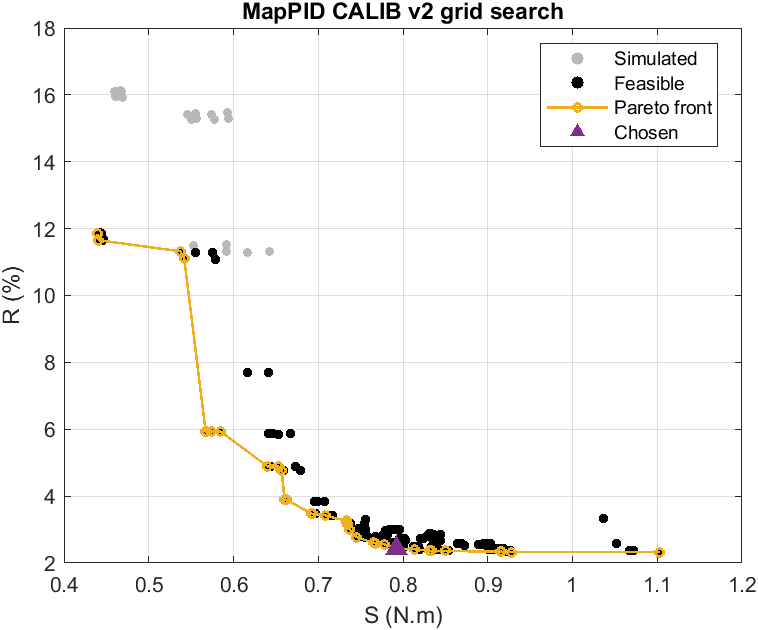

The data file committed next to this chart (first rows):
K, z, p_over_z, z1, p1_over_z1, Kp, Ki, Kd, Tf, seed, J, R_pct, S_Nm, TV, erel_pct, rev_pct, PM_deg, GM, HF, lagGain2Hz, simulated, c1, c2, c3
6.775, 33.5, 20.1, 28.13, 0.38, 1.484, 111.3, 0.07126, 0.002987, 30000, 1.917, 2.419, 0.7926, 226.1, 1.102, 0.184, 33.78, 2.601, 77.08, 0.7096, 1, -3.784, -0.6005, -0.00251
6.775, 33.5, 20.1, 28.13, 0.38, 1.484, 111.3, 0.07126, 0.002489, 30000, 1.919, 2.422, 0.7926, 239.1, 1.105, 0.184, 35.39, 2.633, 81.85, 0.7096, 1, -5.389, -0.6334, -0.00251
6.775, 33.5, 20.1, 28.13, 0.38, 1.484, 111.3, 0.1081, 0.002074, 30000, 1.963, 2.412, 0.8138, 314.3, 1.064, 0.1864, 31.62, 2.178, 105.3, 0.7096, 1, -1.616, -0.1777, -0.00251
6.775, 33.5, 20.1, 28.13, 0.38, 2.28, 111.3, 0.07126, 0.002074, 30000, 1.968, 2.366, 0.8316, 261.2, 1.072, 0.1828, 35.08, 2.595, 88.38, 0.7096, 1, -5.08, -0.5955, -0.00251
6.775, 33.5, 20.1, 28.13, 0.38, 2.28, 111.3, 0.07126, 0.002489, 30000, 1.968, 2.366, 0.8318, 246.5, 1.07, 0.1827, 33.49, 2.546, 82.65, 0.7096, 1, -3.492, -0.5458, -0.00251
6.775, 33.5, 20.1, 28.13, 0.38, 2.28, 111.3, 0.07126, 0.002987, 30000, 1.972, 2.366, 0.8335, 233.5, 1.069, 0.1828, 31.86, 2.511, 77.87, 0.7096, 1, -1.859, -0.5107, -0.00251
6.775, 33.5, 20.1, 28.13, 0.38, 1.484, 73.68, 0.04697, 0.002074, 30000, 1.99, 2.6, 0.7652, 213.1, 1.389, 0.1799, 39.51, 3.135, 75.87, 0.7096, 1, -9.508, -1.135, -0.00251
6.775, 33.5, 20.1, 28.13, 0.38, 1.484, 73.68, 0.04697, 0.002489, 30000, 1.99, 2.599, 0.7658, 203.3, 1.384, 0.1797, 38.3, 3.102, 72.09, 0.7096, 1, -8.299, -1.102, -0.00251
6.775, 33.5, 20.1, 28.13, 0.38, 1.484, 73.68, 0.04697, 0.002987, 30000, 1.993, 2.598, 0.7672, 194.6, 1.384, 0.1796, 37.01, 3.084, 68.95, 0.7096, 1, -7.01, -1.084, -0.00251
6.775, 33.5, 20.1, 28.13, 0.38, 0.9655, 111.3, 0.07126, 0.002987, 30000, 1.996, 2.567, 0.7778, 222.3, 1.229, 0.1848, 35.08, 2.662, 76.56, 0.7096, 1, -5.078, -0.6617, -0.00251
6.775, 33.5, 20.1, 28.13, 0.38, 2.28, 111.3, 0.1081, 0.002074, 30000, 2.007, 2.362, 0.8499, 321.4, 1.024, 0.1856, 30.23, 2.143, 106.1, 0.7096, 1, -0.234, -0.1432, -0.00251
6.775, 33.5, 20.1, 28.13, 0.38, 0.9655, 73.68, 0.04697, 0.002987, 30000, 2.067, 2.773, 0.7455, 190.7, 1.388, 0.181, 38.61, 3.159, 68.43, 0.7096, 1, -8.608, -1.159, -0.00251
6.775, 33.5, 20.1, 28.13, 0.38, 0.9655, 73.68, 0.04697, 0.002489, 30000, 2.068, 2.777, 0.7448, 199.4, 1.39, 0.1811, 39.89, 3.176, 71.57, 0.7096, 1, -9.886, -1.176, -0.00251
6.775, 33.5, 20.1, 28.13, 0.38, 3.503, 111.3, 0.07126, 0.001728, 30000, 2.139, 2.337, 0.9153, 289.9, 1.124, 0.184, 33.84, 2.565, 96.47, 0.7096, 1, -3.836, -0.565, -0.00251
6.775, 33.5, 20.1, 28.13, 0.38, 3.503, 111.3, 0.07126, 0.002074, 30000, 2.142, 2.336, 0.9167, 274.6, 1.125, 0.1841, 32.33, 2.498, 89.6, 0.7096, 1, -2.329, -0.4976, -0.00251
6.775, 33.5, 20.1, 28.13, 0.38, 3.503, 111.3, 0.1081, 0.001728, 30000, 2.161, 2.329, 0.9277, 358.4, 1.107, 0.1868, 30.04, 2.142, 117.8, 0.7096, 1, -0.03551, -0.1417, -0.00251
6.775, 33.5, 20.1, 28.13, 0.38, 0.4089, 73.68, 0.07126, 0.002987, 30000, 2.218, 3.01, 0.7368, 216.5, 1.366, 0.1846, 36.54, 2.721, 76, 0.7096, 1, -6.543, -0.7209, -0.00251
6.775, 33.5, 20.1, 28.13, 0.38, 0.1732, 73.68, 0.07126, 0.004302, 30000, 2.305, 3.138, 0.7346, 193.1, 1.367, 0.1843, 34.32, 2.793, 68.48, 0.7096, 1, -4.322, -0.7926, -0.00251
6.775, 33.5, 20.1, 28.13, 0.38, 0.03107, 73.68, 0.07126, 0.004302, 30000, 2.372, 3.235, 0.7331, 192.6, 1.344, 0.1847, 34.71, 2.822, 68.33, 0.7096, 1, -4.712, -0.8215, -0.00251
6.775, 33.5, 20.1, 28.13, 0.38, 0.001, 73.68, 0.07126, 0.004302, 30000, 2.388, 3.258, 0.7329, 192.6, 1.339, 0.1844, 34.8, 2.823, 68.3, 0.7096, 1, -4.795, -0.8231, -0.00251
6.775, 33.5, 20.1, 28.13, 0.38, 0.9655, 32.28, 0.03096, 0.00144, 30000, 2.403, 3.472, 0.6923, 192.5, 2.099, 0.1659, 43.67, 3.771, 74.2, 0.7096, 1, -13.67, -1.771, -0.00251
6.775, 33.5, 20.1, 28.13, 0.38, 0.9655, 32.28, 0.03096, 0.002074, 30000, 2.406, 3.47, 0.6934, 177.8, 2.1, 0.1657, 42.23, 3.633, 67.63, 0.7096, 1, -12.23, -1.633, -0.00251
6.775, 33.5, 20.1, 28.13, 0.38, 0.9655, 32.28, 0.07126, 0.002987, 30000, 2.427, 3.426, 0.7083, 212.9, 2.087, 0.1732, 35.18, 2.651, 76.56, 0.7096, 1, -5.182, -0.6513, -0.00251
6.775, 33.5, 20.1, 28.13, 0.38, 0.4089, 32.28, 0.03096, 0.002074, 30000, 2.567, 3.886, 0.6606, 172.6, 2.313, 0.168, 44.29, 3.75, 67.07, 0.7096, 1, -14.29, -1.75, -0.00251
6.775, 33.5, 20.1, 28.13, 0.38, 0.4089, 32.28, 0.03096, 0.00144, 30000, 2.568, 3.89, 0.6603, 187.4, 2.312, 0.1679, 45.72, 3.86, 73.64, 0.7096, 1, -15.72, -1.86, -0.00251
6.775, 33.5, 20.1, 28.13, 0.38, 5.382, 168.2, 0.07126, 0.00144, 30000, 2.569, 2.329, 1.103, 332.6, 1.399, 0.1911, 31.17, 2.505, 106.6, 0.7096, 1, -1.173, -0.5055, -0.00251
6.775, 33.5, 20.1, 28.13, 0.38, 0.4089, 32.28, 0.03096, 0.002987, 30000, 2.575, 3.885, 0.6628, 160.2, 2.316, 0.1679, 42.49, 3.701, 62.51, 0.7096, 1, -12.49, -1.701, -0.00251
6.775, 33.5, 20.1, 28.13, 0.38, 0.9655, 14.14, 0.01345, 0.001, 30000, 3.129, 4.886, 0.6405, 161.5, 4.807, 0.1137, 41.84, 4.455, 66.15, 0.7096, 1, -11.84, -2.455, -0.00251
6.775, 33.5, 20.1, 28.13, 0.38, 0.9655, 14.14, 0.07126, 0.004302, 30000, 3.134, 4.772, 0.6568, 188.5, 5.255, 0.1333, 32.37, 2.701, 69.27, 0.7096, 1, -2.367, -0.7009, -0.00251
6.775, 33.5, 20.1, 28.13, 0.38, 0.9655, 14.14, 0.01345, 0.004302, 30000, 3.191, 4.885, 0.6532, 140, 4.788, 0.114, 37.25, 4.286, 55.83, 0.7096, 1, -7.247, -2.286, -0.00251
6.775, 33.5, 20.1, 28.13, 0.38, 0.1732, 14.14, 0.01345, 0.001, 30000, 3.364, 5.93, 0.5672, 155.4, 4.353, 0.1219, 46.75, 4.653, 65.36, 0.7096, 1, -16.75, -2.653, -0.00251
6.775, 33.5, 20.1, 28.13, 0.38, 0.1732, 14.14, 0.01345, 0.002074, 30000, 3.371, 5.93, 0.5684, 141.9, 4.357, 0.1214, 45.61, 4.455, 58.4, 0.7096, 1, -15.61, -2.455, -0.00251
6.775, 33.5, 20.1, 28.13, 0.38, 0.1732, 14.14, 0.01345, 0.004302, 30000, 3.402, 5.929, 0.5738, 132.7, 4.361, 0.1211, 43.71, 4.494, 55.04, 0.7096, 1, -13.71, -2.494, -0.00251
6.775, 33.5, 20.1, 28.13, 0.38, 0.1732, 14.14, 0.01345, 0.008922, 30000, 3.467, 5.927, 0.585, 127.9, 4.369, 0.1208, 41.99, 4.75, 53.42, 0.7096, 1, -11.99, -2.75, -0.00251
6.775, 33.5, 20.1, 28.13, 0.38, 0.03107, 0.1, 0.002539, 0.001, 30000, 5.14, 11.65, 0.4411, 132.3, 9.109, 0.02922, 45.89, 5.1, 54.31, 0.7096, 1, -15.89, -3.1, -0.00251
6.775, 33.5, 20.1, 28.13, 0.38, 0.001, 0.1, 0.002539, 0.001, 30000, 5.2, 11.85, 0.439, 132.8, 9.366, 0.03767, 46.06, 5.14, 54.28, 0.7096, 1, -16.06, -3.14, -0.00251
6.775, 33.5, 20.1, 28.13, 0.38, 0.03107, 0.1, 0.07126, 0.0796, 30000, 6.019, 11.11, 0.5418, 125.5, 8.767, 0.02257, 36.97, 4.941, 52.66, 0.7096, 1, -6.967, -2.941, -0.00251
6.775, 33.5, 20.1, 28.13, 0.38, 0.001, 0.1, 0.07126, 0.0796, 30000, 6.084, 11.32, 0.5374, 125.5, 9.013, 0.02225, 37.44, 4.945, 52.63, 0.7096, 1, -7.439, -2.945, -0.00251
